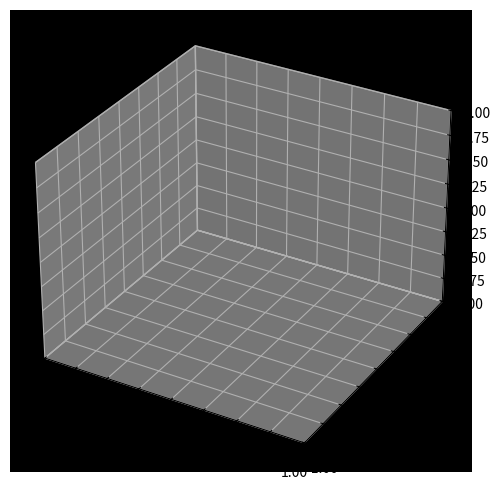

Recreate this plot in Python.
import numpy as np
import matplotlib.pyplot as plt
import matplotlib.animation as animation

# Generate 16 vertices of a tesseract in 4D space
def generate_tesseract():
    vertices = []
    for i in range(16):
        x = -1 if (i & 1) == 0 else 1
        y = -1 if (i & 2) == 0 else 1
        z = -1 if (i & 4) == 0 else 1
        w = -1 if (i & 8) == 0 else 1
        vertices.append([x, y, z, w])
    return np.array(vertices)

# 4D to 3D projection with continuous rotation
def project_4d_to_3d(vertices, frame):
    """ Rotates in 4D space continuously and loops perfectly """
    angle = (frame * np.pi / 100) % (2 * np.pi)  # Smooth continuous rotation

    # 4D Rotation Matrices (XY, XZ, XW)
    rotation_xy = np.array([
        [np.cos(angle), -np.sin(angle), 0, 0],
        [np.sin(angle), np.cos(angle), 0, 0],
        [0, 0, 1, 0],
        [0, 0, 0, 1]
    ])
    
    rotation_xw = np.array([
        [np.cos(angle / 2), 0, 0, -np.sin(angle / 2)],
        [0, 1, 0, 0],
        [0, 0, 1, 0],
        [np.sin(angle / 2), 0, 0, np.cos(angle / 2)]
    ])

    # Apply 4D Rotations
    rotated_vertices = vertices @ rotation_xy.T @ rotation_xw.T

    # Controlled perspective projection to prevent extreme scaling
    w_factor = 2 + rotated_vertices[:, 3]
    w_factor = np.clip(w_factor, 1.5, 3)  # Keep projection stable
    projected_vertices = rotated_vertices[:, :3] / w_factor[:, np.newaxis]
    return projected_vertices

# Define edges of the tesseract
edges = []
for i in range(16):
    for j in range(i + 1, 16):
        if bin(i ^ j).count('1') == 1:
            edges.append((i, j))

# Setup Matplotlib 3D figure
fig = plt.figure(figsize=(6, 6))
ax = fig.add_subplot(111, projection='3d')
ax.set_xlim([-1, 1])
ax.set_ylim([-1, 1])
ax.set_zlim([-1, 1])
ax.set_facecolor("black")

# Store line objects
lines = [ax.plot([], [], [], 'cyan')[0] for _ in edges]

# Animation function
def update(frame):
    projected_vertices = project_4d_to_3d(generate_tesseract(), frame)
    
    for line, (i, j) in zip(lines, edges):
        xdata = [projected_vertices[i, 0], projected_vertices[j, 0]]
        ydata = [projected_vertices[i, 1], projected_vertices[j, 1]]
        zdata = [projected_vertices[i, 2], projected_vertices[j, 2]]
        line.set_data(xdata, ydata)
        line.set_3d_properties(zdata)

    return lines

# Run animation with 200 frames (perfect looping cycle)
ani = animation.FuncAnimation(fig, update, frames=200, interval=30, blit=False)
plt.show()
